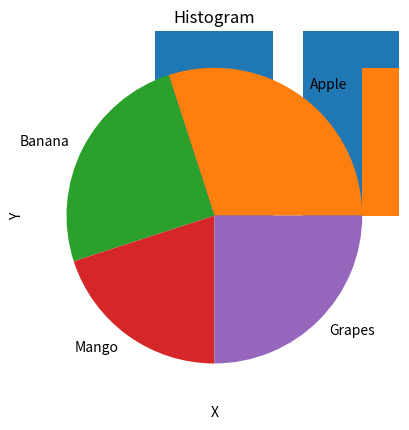

This chart was generated by the following Python code:
import matplotlib.pyplot as plt

x = [1, 2, 3, 4, 5]
y = [2, 4, 6, 8, 10]
plt.plot(x, y)
plt.title("Line Plot")
plt.xlabel("X")
plt.ylabel("Y")
plt.show()

categories = ["A", "B", "C", "D"]
values = [5, 7, 3, 4]
plt.bar(categories, values)
plt.title("Bar Chart")
plt.show()

slices = [30, 25, 20, 25]
labels = ["Apple", "Banana", "Mango", "Grapes"]
plt.pie(slices, labels=labels)
plt.title("Pie Chart")
plt.show()

x = [1, 2, 3, 4, 5]
y = [5, 4, 3, 2, 1]
plt.scatter(x, y)
plt.xlabel("X")
plt.ylabel("Y")
plt.show()

data = [1, 2, 2, 3, 3, 3, 4, 4, 5]
plt.hist(data, bins=5)
plt.title("Histogram")
plt.show()
